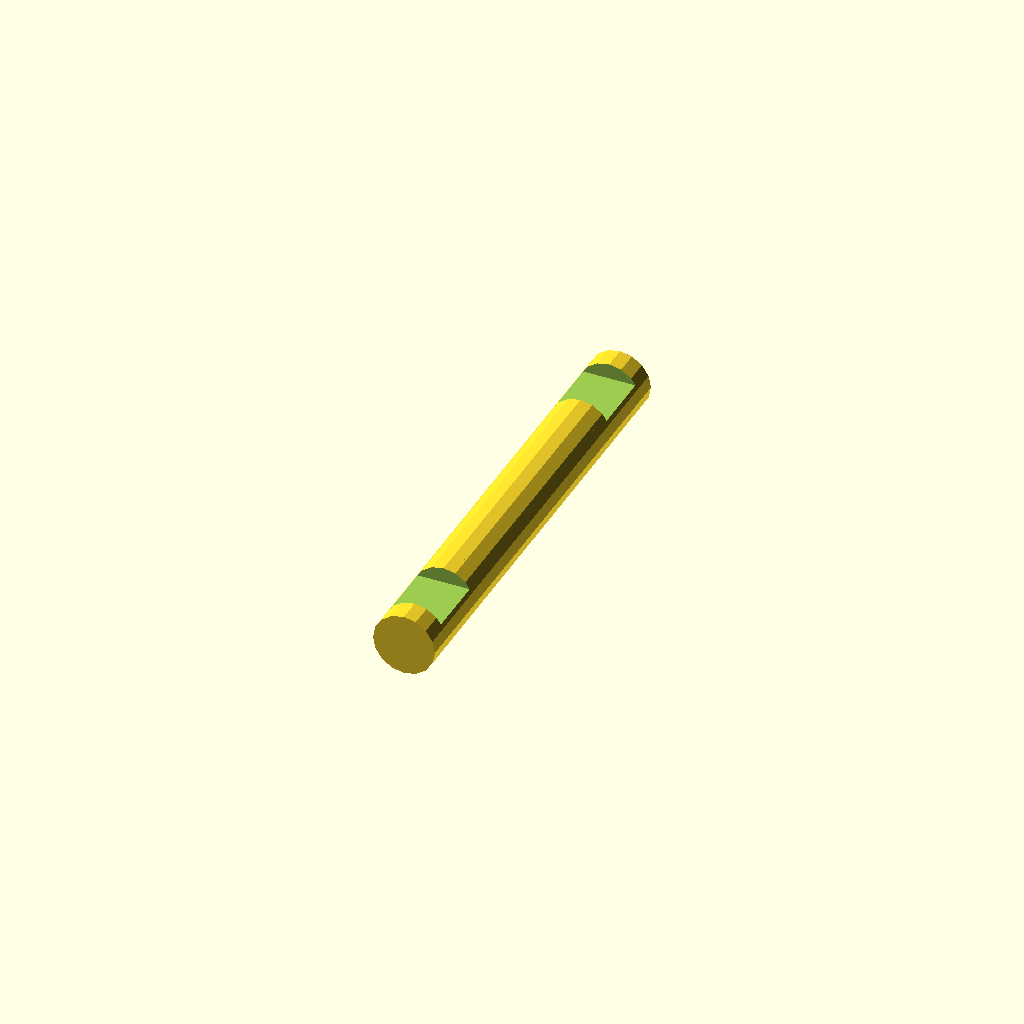
Cell 1: the model at its default parameters.
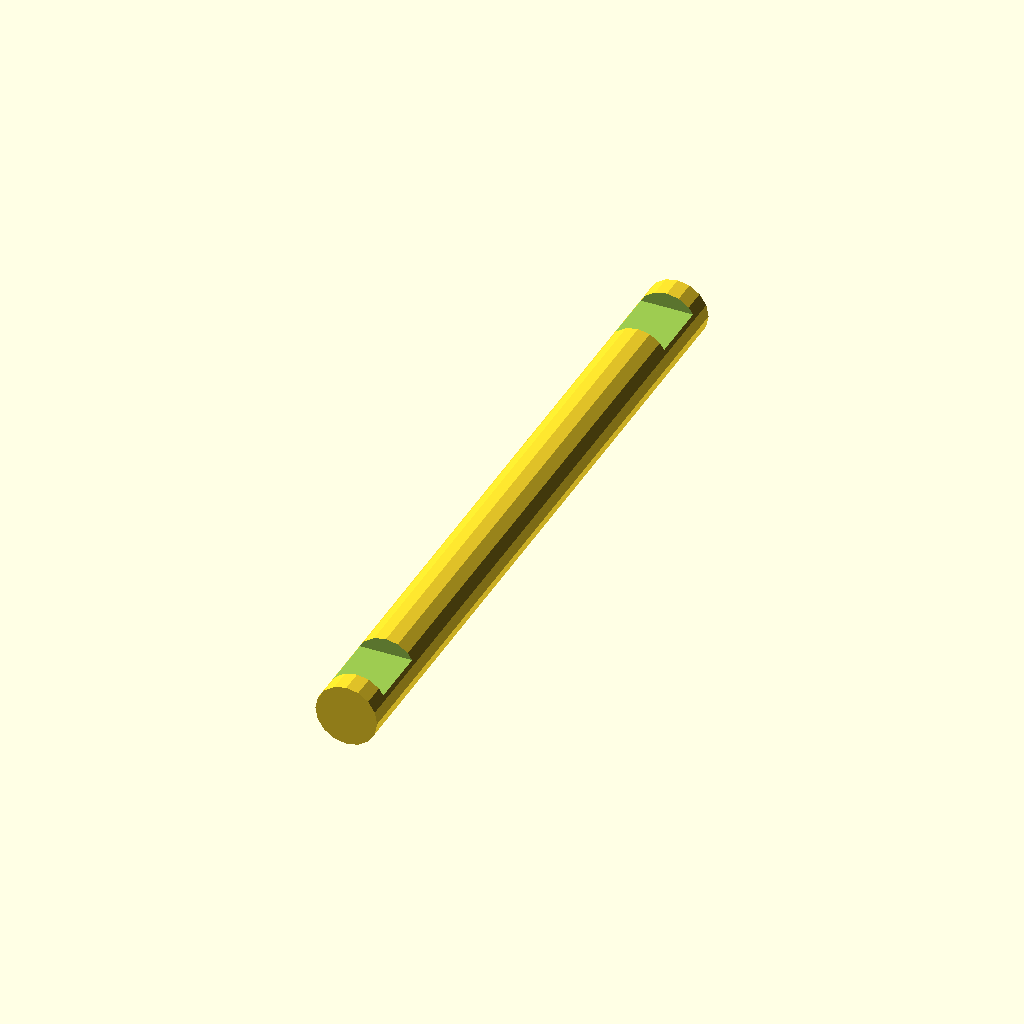
Cell 2: L = 80 (everything else at default).
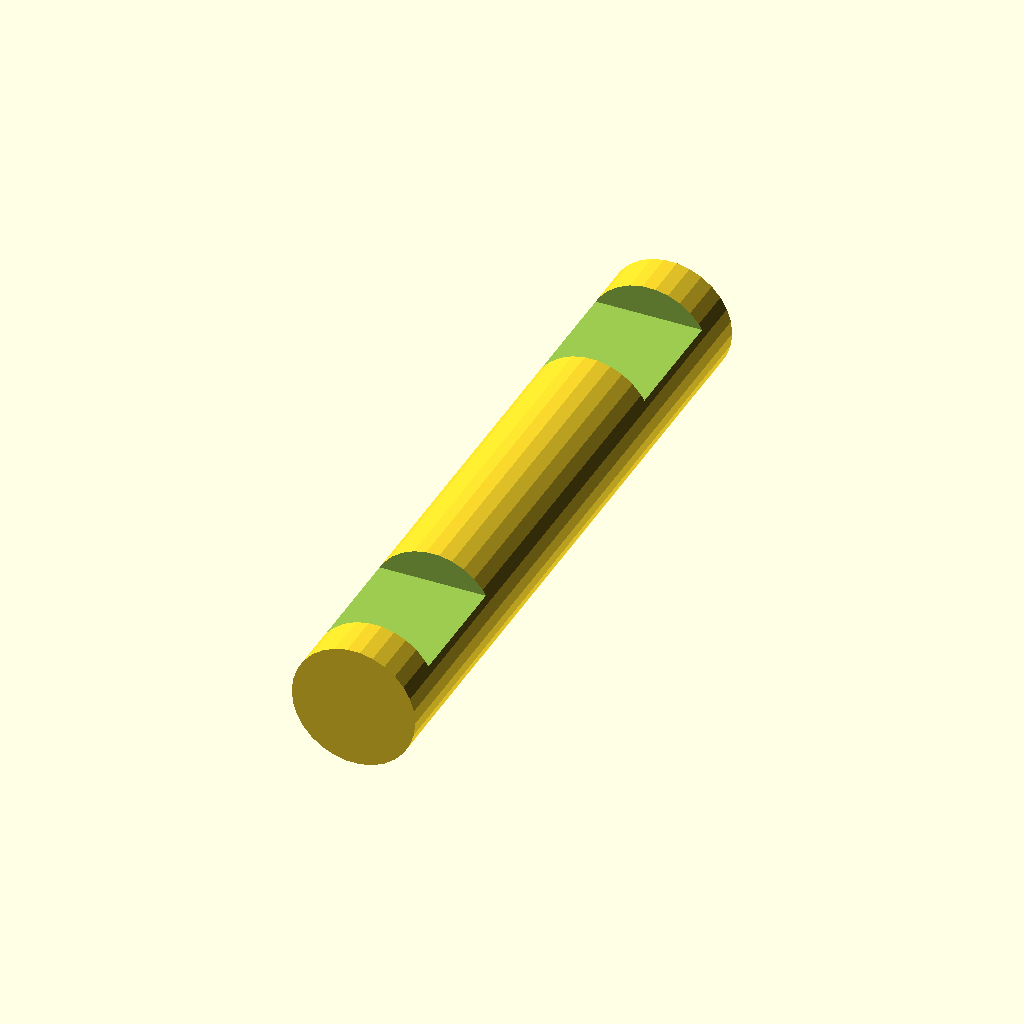
Cell 3: R = 10 (everything else at default).
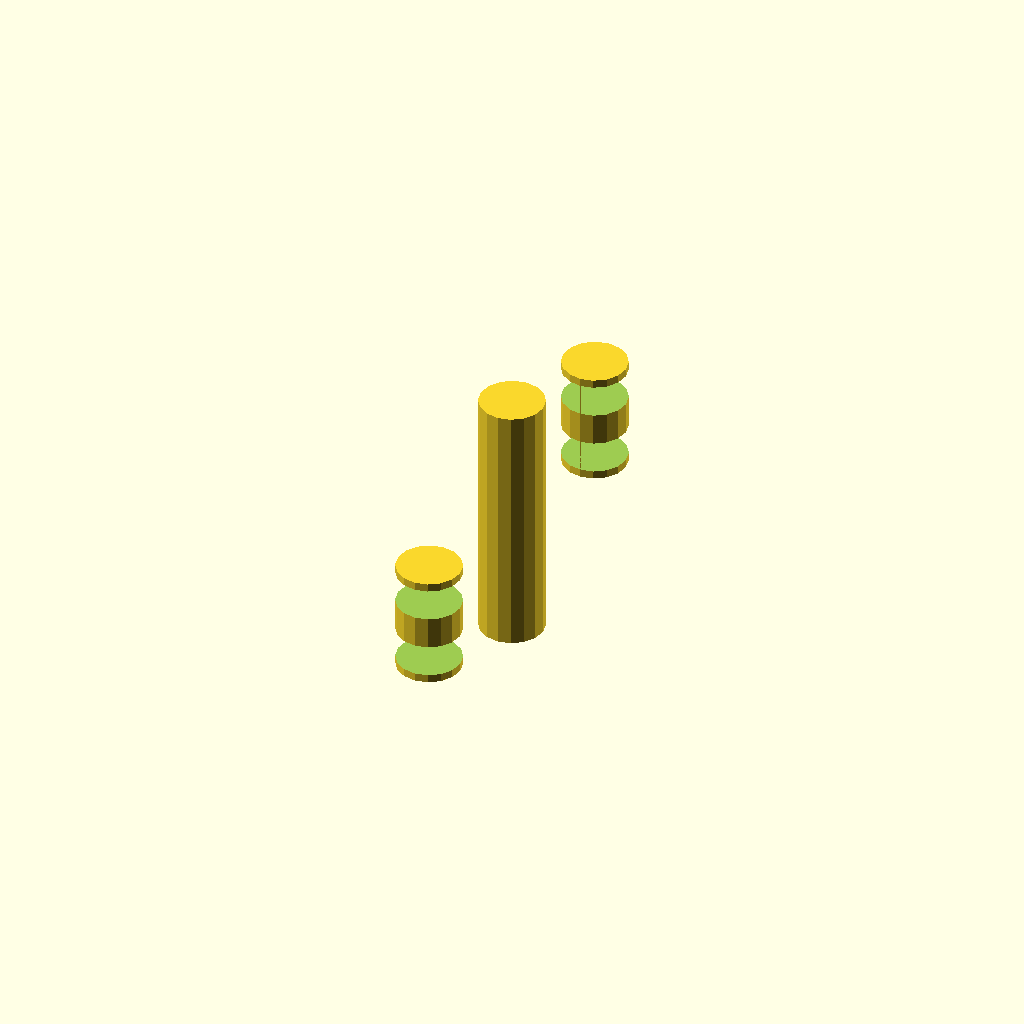
Cell 4: X = 180 (everything else at default).
All cells are drawn from one camera (rotation 55°, 0°, 25°, orthographic, colour scheme Cornfield), so only the parameter changes between them.
The OpenSCAD source (inputs/thingiverse/thing-3148484/files/Lincoln_Logs.scad):
//Lincoln Logs

//All measurements below in mm
//You only need to change length and radius of log

//Length of Log
    L=40;
//Radius of Log
    R=5;
    
//Cutout Cube Size for Endcap Difference
    w=R*2;
    d=R*2;
    h=R;
//Length of Endcap
    E=w+1.5*R;
//Angle Log is Oriented At
    X=90;
    Y=0;
    Z=0;
//Translate Endcaps
    a=0;
    b=(L/2)+(E/2);
    c=0;
//Translate Cutouts
    x=0;
    y=0;
    z=R;
    
module log(){
//Positive Y Endcap of Log
translate ([a,b,c])difference() {
    rotate([X,Y,Z])cylinder(E,R,R,center=true);
    union(){
        translate([x,y,z])cube([w,d,h],center=true);
        translate([-x,y,-z])cube([w,d,h],center=true);
            }
        }
//Negative Y Endcap of Log
translate ([a,-b,c])difference() {
    rotate([X,Y,Z])cylinder(E,R,R,center=true);
    union(){
        translate([x,y,z])cube([w,d,h],center=true);
        translate([-x,y,-z])cube([w,d,h],center=true);
            }
        }
//Middle Cylinder
 rotate([X,Y,Z])cylinder(L,R,R,center=true);
}
log();
Customizer parameters (derived from the source; name, type, default, range or options):
L: number, default 40
R: number, default 5
X: number, default 90
Y: number, default 0
Z: number, default 0
a: number, default 0
c: number, default 0
x: number, default 0
y: number, default 0
